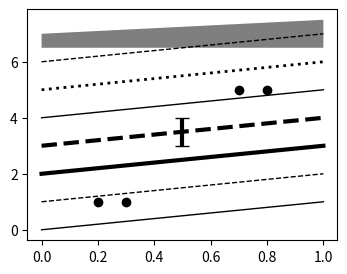

The script that saved this image:
# Written by calculate-plot 0.1.0: this script draws the same figure with Matplotlib 3.11.2.
import locale

import matplotlib.pyplot as plt

# Text is shaped for the language of the locale: this is the one the figure was made with.
try:
    locale.setlocale(locale.LC_CTYPE, "C.UTF-8")
except locale.Error:
    locale.setlocale(locale.LC_CTYPE, "C")

plt.rcParams.update({
    'axes.prop_cycle': "cycler(lw=[1, 3]) * cycler(ls=['-', '--'])",
})
fig, ax = plt.subplots(figsize=(4.0, 3.0))
ax.plot([0, 1], [0, 1], [0, 1], [1, 2], [0, 1], [2, 3], [0, 1], [3, 4], [0, 1], [4, 5])
ax.plot([0, 1], [5, 6], color='C2', lw=2, ls=':')
ax.plot([0, 1], [6, 7], color='C2')
ax.scatter([0.2, 0.8], [1, 5])
ax.scatter([0.3, 0.7], [1, 5])
ax.fill_between([0, 1], [6.5, 6.5], [7, 7.5], alpha=0.5)
ax.errorbar([0.5], [3.5], yerr=0.5, capsize=5)

if __name__ == "__main__":
    plt.show()
